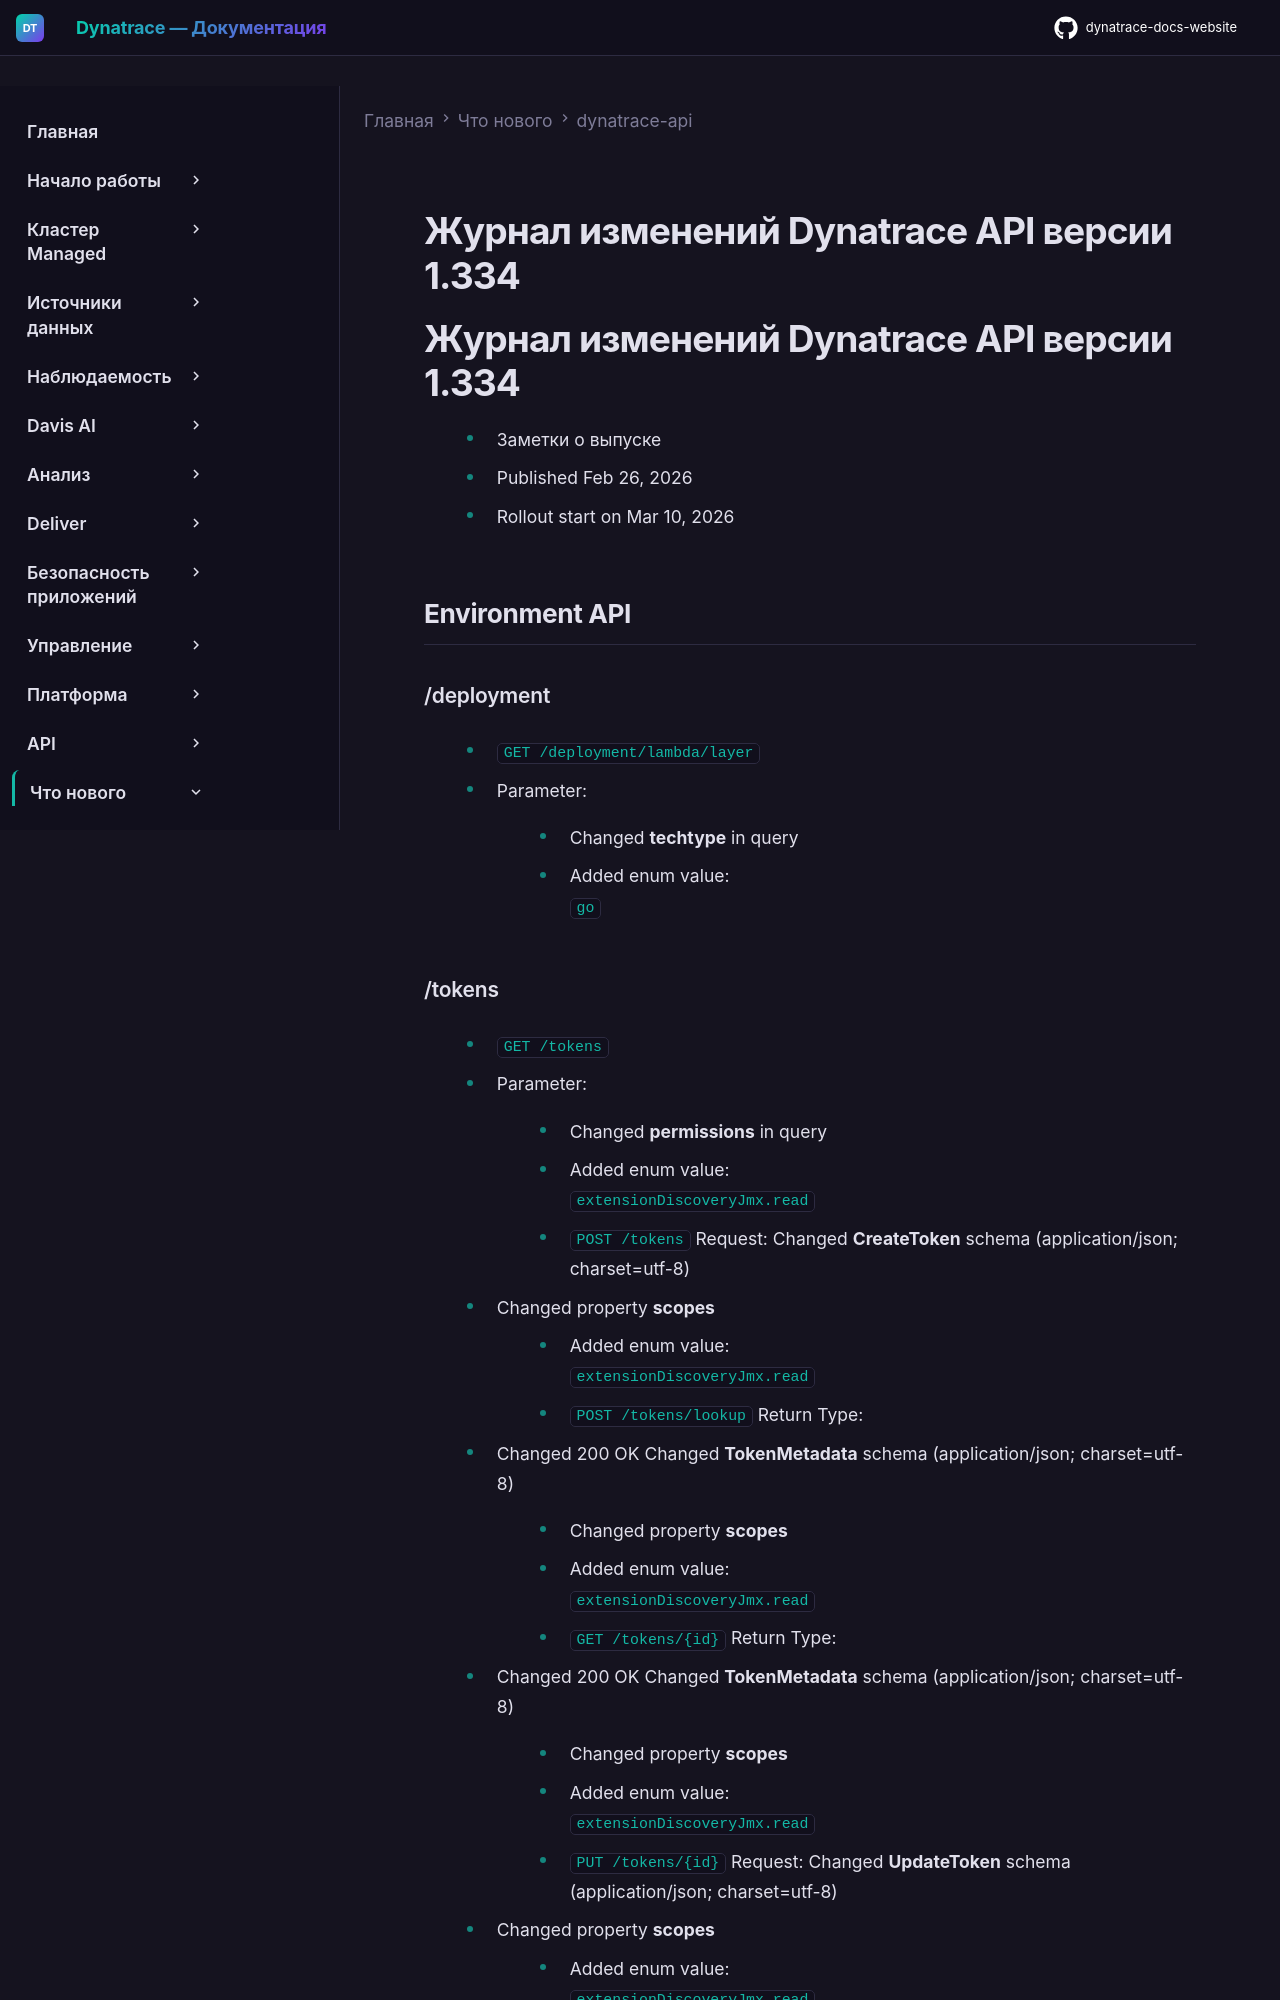

repository: Yerkebulan-Ardabayev/dynatrace-docs-website · page: managed-ru/whats-new/dynatrace-api/sprint-334/index.html · generator: mkdocs

---
title: Журнал изменений Dynatrace API версии 1.334
source: https://docs.dynatrace.com/managed/whats-new/dynatrace-api/sprint-334
scraped: 2026-05-12T11:35:22.103896
---

# Журнал изменений Dynatrace API версии 1.334

# Журнал изменений Dynatrace API версии 1.334

* Заметки о выпуске
* Published Feb 26, 2026
* Rollout start on Mar 10, 2026

## Environment API

### /deployment

* `GET /deployment/lambda/layer`

  + Parameter:

    - Changed **techtype** in query

      * Added enum value:  
        `go`

### /tokens

* `GET /tokens`

  + Parameter:

    - Changed **permissions** in query

      * Added enum value:  
        `extensionDiscoveryJmx.read`
* `POST /tokens`
  Request:
  Changed **CreateToken** schema (application/json; charset=utf-8)

  + Changed property **scopes**

    - Added enum value:  
      `extensionDiscoveryJmx.read`
* `POST /tokens/lookup`
  Return Type:

  + Changed 200 OK
    Changed **TokenMetadata** schema (application/json; charset=utf-8)

    - Changed property **scopes**

      * Added enum value:  
        `extensionDiscoveryJmx.read`
* `GET /tokens/{id}`
  Return Type:

  + Changed 200 OK
    Changed **TokenMetadata** schema (application/json; charset=utf-8)

    - Changed property **scopes**

      * Added enum value:  
        `extensionDiscoveryJmx.read`
* `PUT /tokens/{id}`
  Request:
  Changed **UpdateToken** schema (application/json; charset=utf-8)

  + Changed property **scopes**

    - Added enum value:  
      `extensionDiscoveryJmx.read`
